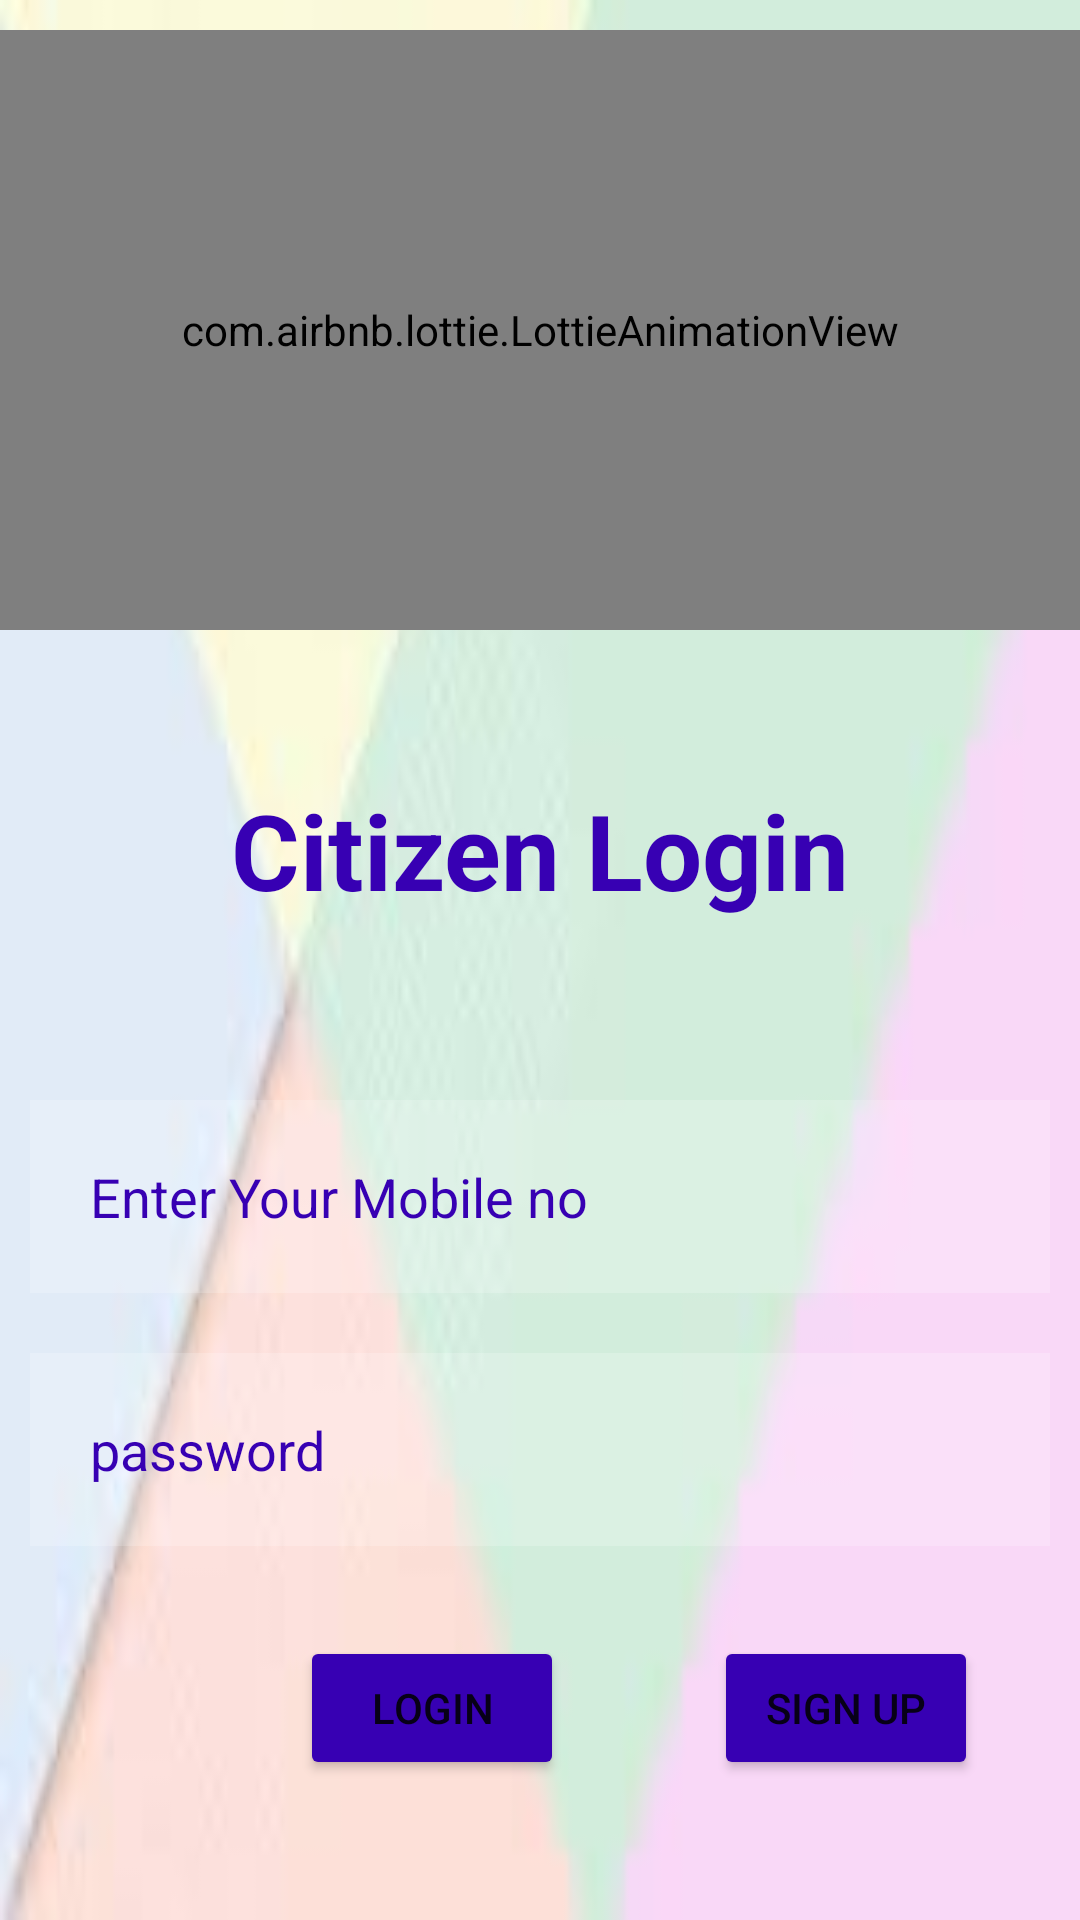

Layout XML and referenced resources for this Android screen:
<!-- AndroidManifest.xml: application theme Theme.KhaddaMuktaBharat -->
<!-- res/layout/activity_citizen_first_page.xml -->
<?xml version="1.0" encoding="utf-8"?>
<RelativeLayout android:layout_width="fill_parent"
    android:layout_height="fill_parent"
  android:background="@drawable/backgroung"
    xmlns:android="http://schemas.android.com/apk/res/android"
    xmlns:app="http://schemas.android.com/apk/res-auto"
    android:orientation="vertical">
    <com.airbnb.lottie.LottieAnimationView
        android:layout_marginTop="10dp"
        android:layout_width="500dp"
        android:layout_marginLeft="0dp"
        android:layout_height="200dp"
        app:lottie_autoPlay="true"
        android:id="@+id/l1"
        app:lottie_cacheComposition="true"
        app:lottie_loop="true"
        app:lottie_rawRes="@raw/c"
        app:lottie_speed="1"
        >  </com.airbnb.lottie.LottieAnimationView>
    <TextView
        android:layout_below="@+id/l1"
        android:layout_width="match_parent"
        android:layout_height="wrap_content"
        android:layout_marginTop="-300dp"
        android:id="@+id/login"
        android:text="Citizen Login"
        android:textColor="@color/colorPrimaryDark"
        android:textStyle="bold"
        android:textSize="35sp"
        android:layout_margin="50dp"
        android:gravity="center"
        />

    <EditText
        android:id="@+id/username1"
        android:layout_width="match_parent"
        android:layout_height="wrap_content"
        android:layout_below="@+id/login"
        android:layout_marginStart="10dp"
        android:layout_marginTop="10dp"
        android:layout_marginEnd="10dp"
        android:layout_marginBottom="10dp"
        android:background="#30ffffff"
        android:drawableLeft="@drawable/ic_person_outline_black_24dp"
        android:drawablePadding="20dp"
        android:hint="Enter Your Mobile no"
        android:inputType="number"
        android:padding="20dp"
        android:textColor="@color/colorPrimaryDark"
        android:textColorHint="@color/colorPrimaryDark" />

    <EditText
        android:id="@+id/password1"
        android:layout_width="match_parent"
        android:layout_height="wrap_content"
        android:layout_below="@+id/username1"
        android:layout_marginStart="10dp"
        android:layout_marginTop="10dp"
        android:layout_marginEnd="10dp"
        android:layout_marginBottom="10dp"
        android:background="#30ffffff"
        android:drawableLeft="@drawable/ic_info_outline_black_24dp"
        android:drawablePadding="20dp"
        android:hint="password"
        android:inputType="textPassword"
        android:padding="20dp"
        android:textColor="@color/colorPrimaryDark"
        android:textColorHint="@color/colorPrimaryDark" />

    <Button
        android:id="@+id/loginbtn1"
        android:layout_width="wrap_content"
        android:layout_height="wrap_content"
        android:layout_below="@id/password1"
        android:layout_marginTop="20dp"
        android:layout_marginLeft="100dp"
        android:backgroundTint="@color/colorPrimaryDark"
        android:text="Login" />

    <Button
        android:id="@+id/signupbtn"
        android:layout_width="wrap_content"
        android:layout_height="wrap_content"
        android:layout_below="@+id/password1"
        android:layout_marginLeft="50dp"
        android:layout_marginTop="20dp"
        android:layout_toRightOf="@id/loginbtn1"
        android:backgroundTint="@color/colorPrimaryDark"
        android:text="Sign up"
        />

</RelativeLayout>
<!-- resources referenced by this layout -->
<resources>
  <!-- drawable backgroung: jpeg bitmap (drawable, 1476 bytes) -->
  <style name="Theme.KhaddaMuktaBharat" parent="Theme.MaterialComponents.DayNight.DarkActionBar">
          
          <item name="colorPrimary">@color/purple_500</item>
          <item name="colorPrimaryVariant">@color/purple_700</item>
          <item name="colorOnPrimary">@color/white</item>
          
          <item name="colorSecondary">@color/teal_200</item>
          <item name="colorSecondaryVariant">@color/teal_700</item>
          <item name="colorOnSecondary">@color/black</item>
          
          <item name="android:statusBarColor">?attr/colorPrimaryVariant</item>
          
      </style>
  <!-- not gathered from this repository: default colours our renderer supplied (Android Studio template values) -->
  <color name="purple_500">#FF6200EE</color>
  <color name="purple_700">#FF3700B3</color>
  <color name="teal_200">#FF03DAC5</color>
  <color name="teal_700">#FF018786</color>
  <color name="black">#FF000000</color>
  <color name="white">#FFFFFFFF</color>
  <color name="colorPrimaryDark">#FF3700B3</color>
</resources>
